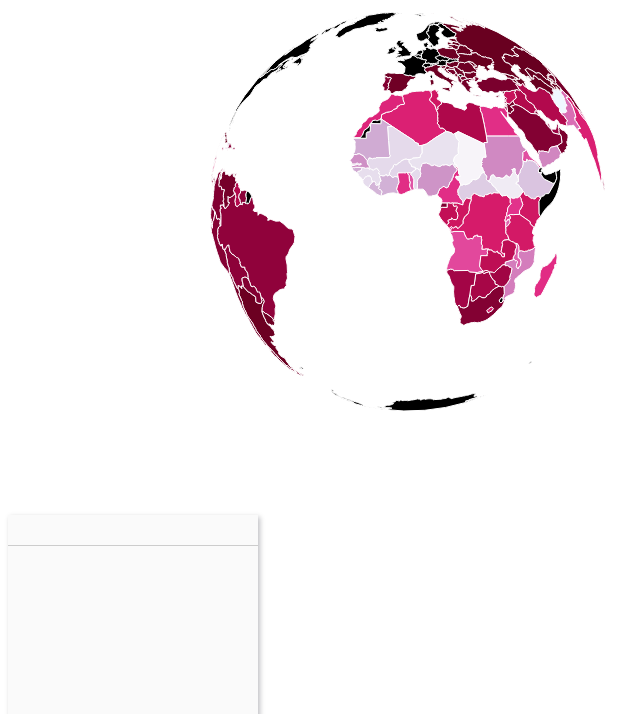
D3 v5 page, settled after 480 driven frames (8 s of simulated time); the page loaded 2 data file(s).


     var height = 600;
     var width = 800;
     var tipWidth=200;
     var tipHeight=200;

      projection = d3.geoOrthographic()
                    .scale(200)
                    .translate([width/2, height/2])

      var path = d3.geoPath().projection(projection);
      var svg = d3.select("#map")
          .append("svg")
          .attr("width", width)
          .attr("height", height);
     var chart = d3.select("#tip-body").append("svg")
                        // .attr('width', tipWidth).attr('height', tipHeight);

          d3.json('data/world-110.json').then(function(data){
                         console.log('world',data);
            });
      Promise.all([d3.json('data/world-110.json'), d3.csv('data/literacyRate.csv' )])

            .then(function ready(loadData) {

                                          //loading data
            var world = loadData[0]
            var data = loadData[1]
            //organizing Data
            var countries = topojson.feature(world, world.objects.ne_110m_admin_0_countries);  //3
            var literacy = d3.nest().key(function(d){return d.country}).map(data);                                  //4
            var literacySorted = data.slice().sort(function(a,b){return d3.descending(+a.percent, +b.percent);})   //5
            var countryList = literacySorted.map(d => d.country);                                                         //6
            var literacybyCountry = new Map(data.map(d => [d.country, +d.percent]));                     //7
            var literacybyYear = new Map(data.map(d => [d.country, +d.year]));

            console.log(world)
            console.log(data)
            console.log(literacy)
            console.log(data[0].country)
            console.log(literacySorted)
            console.log(countryList)
            console.log(literacybyCountry)
            console.log(literacybyYear)

      var graticule = d3.geoGraticule();
              d3.select("svg").insert("path", "path.country")
                .datum(graticule)
                .attr("class", "graticule line")
                .attr("d", path)
                .attr("fill", "aliceblue")


      //code for organizing data goes here
      function buildBar(d) {
        //    draw a chart
           var xScale = d3.scaleLinear().domain([22, 100]).range([0, tipWidth]);
           yScale = d3.scaleBand().domain(countryList).rangeRound([0, tipHeight]);

             chart.selectAll('.bar')
                 .data(literacySorted)
                 .enter().append('rect')
                 .attr('class', 'bar')
                 .attr('id', function(d) { return (d.country); })
                 .attr('x', xScale(0))
                 .attr('y', function(d) { return yScale(d.country); })
                 .attr('width', function(d) { return xScale(d.percent); })
                 .attr('height', yScale.bandwidth())
                 .attr('fill', function(d){return colorScale(d.percent);});
                }


      //function for mousehover event goes here
      var hover = function(d) {
                     var div = document.getElementById('tooltip')
                     div.style.left = event.pageX +'px';
                     div.style.top = event.pageY + 'px';
                     d3.selectAll('path').style('stroke', 'transperent')
                     d3.select(this).style('stroke', 'grey').style('stroke-dasharray', ('3 3')).call(buildBar)
                     var divHead = document.getElementById('tip-header')
                     divHead.innerHTML =  '<h2>  '+d.properties.admin +'</h2>     <strong>Literacy Rate: '
                     + literacybyCountry.get(d.properties.admin) +'%' +'<br/>Year Collected: '
                     + literacybyYear.get(d.properties.admin)
                     var divChart = document.getElementById('chart-body')
                     d3.select('#'+d.properties.admin).attr('fill','blue')
                  }


                  console.log(world);
                  console.log(data);
                  var countries = topojson.feature(world, world.objects.ne_110m_admin_0_countries);
                  var colorScale = d3.scaleSequential(d3.interpolatePuRd).domain([22.3, 100]);
                  svg.selectAll("path")
                  .data(countries.features)
                  .enter()
                  .append("path")
                  .attr("d", path)
                  .attr("class", "country")
                  .style("fill", function (d) {return colorScale(literacybyCountry.get(d.properties.admin));})
                  .style("stroke", '#fff')
                  .on("mouseover", hover)
                  .on("mouseout", out);

         var out = function(d){
                     var div = document.getElementById('tooltip')
                     d3.select(this).transition().duration(500)
                         .style('stroke', function(d){return 'transparent'});
                     d3.select('#'+d.properties.admin).attr('fill', function(d){return 'transparent'})
                             }

                                       // function for making a map goes here

                                       //function for zoom goes here

      var mapZoom = d3.zoom().on("zoom", zoomed);

                                                 //Orthographic should start out untranslated
      var zoomSettings = d3.zoomIdentity
      .translate(0, 0)
      .scale(200);

  //This scale will be used to transform for x-zoom to degrees
      var rotateScale = d3.scaleLinear()
      .domain([-500, 0, 500])
      .range([-180, 0, 180]);

    d3.select("svg").call(mapZoom).call(mapZoom.transform, zoomSettings);
    function zoomed() {
                      var e = d3.event;
                      var currentRotateX = rotateScale(e.transform.x) % 360;
                      //make the globe roll around up and down
                      var currentRotateY = rotateScale(e.transform.y) % 360;

                      projection.rotate([currentRotateX, currentRotateY])
                                .scale(e.transform.k)
                      d3.selectAll("path.graticule").attr("d", path);
                      d3.selectAll("path.country").attr("d", path)
                      .style("fill", function (d) {return colorScale(literacybyCountry.get(d.properties.admin));})
                      .style("stroke", '#fff')
                      .on("mouseover", hover)
                      .on("mouseout", out);
                }

   });
      

### data: data/literacyRate.csv
weirdFormat, percent, year, country, 
Afghanistan?*, 31.7, 2011, Afghanistan, 22.3
Albania?*, 97.2, 2012, Albania, 100
Algeria?*, 75.1, 2008, Algeria, 
American Samoa?*, 97.3, 1980, American Samoa, 
Angola?*, 66, 2014, Angola, 
Anguilla?*, 95.4, 1984, Anguilla, 
Antigua and Barbuda?*, 98.9, 2015, Antigua and Barbuda, 
Argentina?*, 99.1, 2016, Argentina, 
Armenia, 99.7, 2011, Armenia, 
Aruba?*, 96.8, 2010, Aruba, 
Azerbaijan?*, 99.8, 2016, Azerbaijan, 
Bahrain?*, 86.5, 2001, Bahrain, 
Bangladesh?*, 74.7, 2019, Bangladesh, 
Barbados?*, 99.6, 2014, Barbados, 
Belarus?*, 99.6, 2009, Belarus, 
Belize?*, 70.3, 1991, Belize, 
Benin?*, 32.9, 2012, Benin, 
Bhutan?*, 57, 2012, Bhutan, 
Bolivia?*, 92.5, 2015, Bolivia, 
Bosnia and Herzegovina?*, 97, 2013, Bosnia and Herzegovina, 
Botswana?*, 87.7, 2014, Botswana, 
Brazil?*, 92, 2015, Brazil, 
Brunei?*, 96.1, 2011, Brunei, 
Bulgaria?*, 98.4, 2011, Bulgaria, 
Burkina Faso?*, 34.6, 2014, Burkina Faso, 
Burundi?*, 61.6, 2014, Burundi, 
Cape Verde?*, 86.8, 2015, Cape Verde, 
Cambodia?*, 80.5, 2015, Cambodia, 
Cameroon?*, 71.3, 2010, Cameroon, 
Cayman Islands?*, 98.9, 2007, Cayman Islands, 
Central African Republic?*, 36.8, 2010, Central African Republic, 
Chad?*, 22.3, 2016, Chad, 
Chile?*, 96.9, 2015, Chile, 
China?*, 96.8, 2018, China, 
Macau?*, 96.5, 2016, Macau, 
Colombia?*, 94.7, 2016, Colombia, 
Comoros?*, 49.2, 2012, Comoros, 
Congo?*, 79.3, 2011, Republic of Congo, 
DR Congo?*, 77, 2016, Democratic Republic of the Congo, 
Costa Rica?*, 97.4, 2011, Costa Rica, 
Croatia?*, 99.1, 2011, Croatia, 
Cuba?*, 99.8, 2012, Cuba, 
Cyprus?*, 98.7, 2011, Cyprus, 
Ivory Coast?*, 43.9, 2014, Ivory Coast, 
Dominican Republic?*, 93.8, 2016, Dominican Republic, 
Ecuador?*, 94.4, 2016, Ecuador, 
Egypt?*, 71.2, 2017, Egypt, 
El Salvador?*, 88.5, 2017, El Salvador, 
Equatorial Guinea?*, 95, 2014, Equatorial Guinea, 
Eritrea?*, 64.7, 2008, Eritrea, 
Estonia?*, 99.9, 2011, Estonia, 
Eswatini?*, 83.1, 2010, Eswatini, 
Ethiopia?*, 39, 2007, Ethiopia, 
French Guiana?*, 82.9, 1982, French Guiana, 
Gabon?*, 82.3, 2012, Gabon, 
Gambia?*, 42, 2013, Gambia, 
Georgia?*, 99.6, 2014, Georgia, 
Ghana?*, 71.5, 2010, Ghana, 
Greece?*, 97.4, 2011, Greece, 
Grenada?*, 98.6, 2014, Grenada, 
... 111 more rows

### data: data/world-110.json
{
 "type": "Topology",
 "objects": {
  "ne_110m_admin_0_countries": {
   "type": "GeometryCollection",
   "bbox": [
    -180.0,
    -90.0,
    180.0,
    83.65
   ],
   "geometries": [
    "{... 3 keys}",
    "{... 3 keys}",
    "{... 3 keys}",
    "{... 3 keys}",
    "{... 3 keys}",
    "{... 3 keys}",
    "{... 3 keys}",
    "{... 3 keys}",
    "... 169 more items"
   ]
  }
 },
 "arcs": [
  [
   [
    6700,
    7235
   ],
   [
    28,
    -22
   ],
   [
    21,
    8
   ],
   [
    6,
    26
   ],
   [
    22,
    9
   ],
   [
    15,
    17
   ],
   [
    6,
    46
   ],
   [
    23,
    12
   ],
   "... 3 more items"
  ],
  [
   [
    6847,
    7334
   ],
   [
    16,
    0
   ],
   [
    20,
    -13
   ]
  ],
  [
   [
    6883,
    7321
   ],
   [
    9,
    -7
   ],
   [
    20,
    19
   ],
   [
    9,
    -11
   ],
   [
    9,
    26
   ],
   [
    17,
    -1
   ],
   [
    4,
    8
   ],
   [
    3,
    24
   ],
   "... 11 more items"
  ],
  [
   [
    7082,
    7337
   ],
   [
    5,
    -16
   ]
  ],
  [
   [
    7087,
    7321
   ],
   [
    -16,
    -7
   ],
   [
    -14,
    -10
   ],
   [
    -32,
    -7
   ],
   [
    -30,
    -12
   ],
   [
    -16,
    -25
   ],
   [
    6,
    -25
   ],
   [
    4,
    -28
   ],
   "... 21 more items"
  ],
  [
   [
    6690,
    6900
   ],
   [
    25,
    52
   ],
   [
    -2,
    37
   ],
   [
    -21,
    10
   ],
   [
    -2,
    37
   ],
   [
    -9,
    46
   ],
   [
    12,
    31
   ],
   [
    -12,
    9
   ],
   "... 2 more items"
  ],
  [
   [
    5664,
    4553
   ],
   [
    3,
    -18
   ],
   [
    -4,
    -28
   ],
   [
    5,
    -27
   ],
   [
    -4,
    -21
   ],
   [
    3,
    -20
   ],
   [
    -58,
    1
   ],
   [
    -2,
    -183
   ],
   "... 2 more items"
  ],
  [
   [
    5644,
    4173
   ],
   [
    -51,
    -23
   ],
   [
    -67,
    8
   ],
   [
    -19,
    28
   ],
   [
    -113,
    -3
   ],
   [
    -4,
    -4
   ],
   [
    -17,
    26
   ],
   [
    -18,
    2
   ],
   "... 2 more items"
  ],
  "... 619 more items"
 ],
 "transform": {
  "scale": [
   0.036,
   0.01737
  ],
  "translate": [
   -180,
   -90
  ]
 }
}